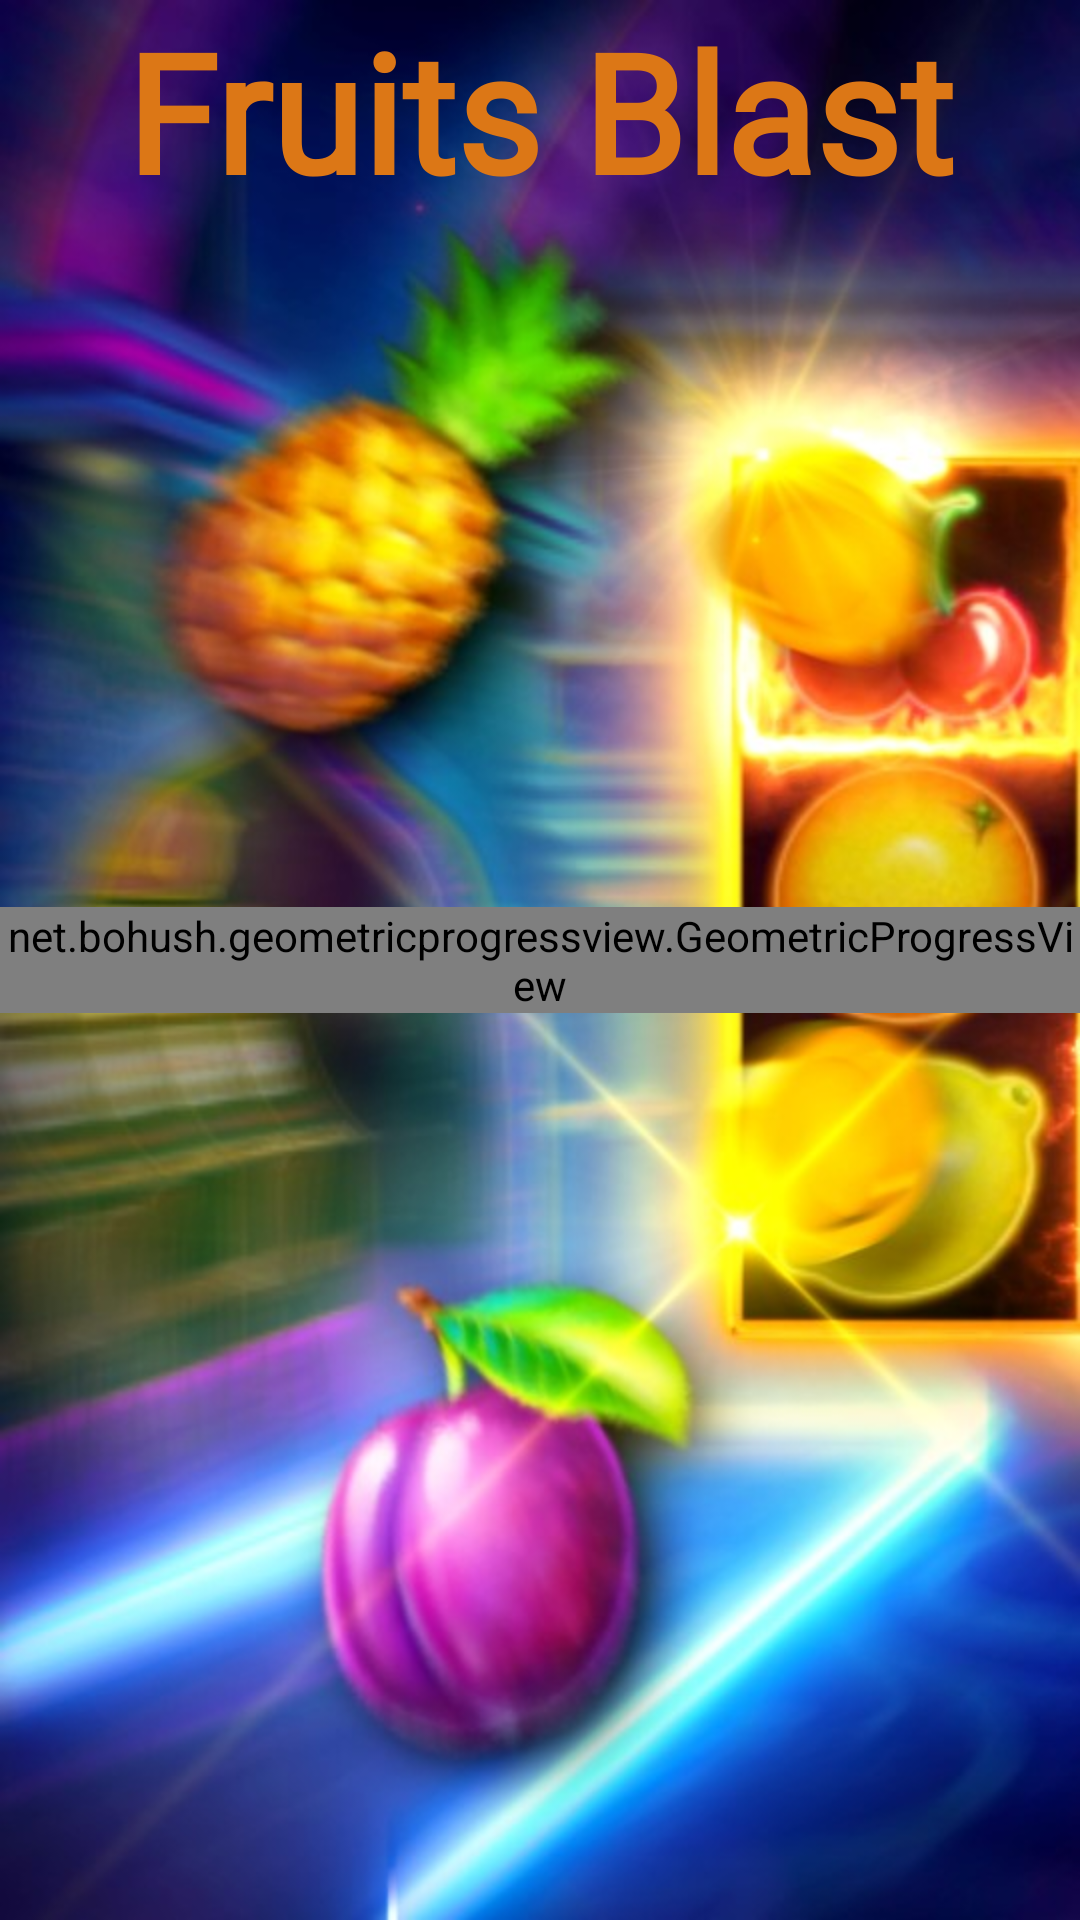

Reconstruct the res/layout file that produces this screen, plus the resources it refers to.
<!-- AndroidManifest.xml: application theme Theme.FruitsBlast -->
<!-- res/layout/activity_fruit.xml -->
<?xml version="1.0" encoding="utf-8"?>
<androidx.constraintlayout.widget.ConstraintLayout xmlns:android="http://schemas.android.com/apk/res/android"
    xmlns:app="http://schemas.android.com/apk/res-auto"
    xmlns:tools="http://schemas.android.com/tools"
    android:layout_width="match_parent"
    android:layout_height="match_parent"
    android:background="@drawable/bg1"
    tools:context=".fruit.FruitActivity">

    <TextView
        android:layout_width="wrap_content"
        android:layout_height="wrap_content"
        android:fontFamily="@font/permanent_marker_regular"
        android:text="@string/fruits_blast"
        android:textColor="@color/yellow"
        android:textSize="55sp"
        android:textStyle="bold"
        app:layout_constraintEnd_toEndOf="parent"
        app:layout_constraintStart_toStartOf="parent"
        app:layout_constraintTop_toTopOf="parent" />

    <net.bohush.geometricprogressview.GeometricProgressView
        android:layout_width="wrap_content"
        android:layout_height="wrap_content"
        app:gp_color="@color/yellow"
        app:gp_duration="800"
        app:gp_figure_padding="3dp"
        app:gp_number_of_angles="7"
        app:gp_type="triangle"
        app:layout_constraintBottom_toBottomOf="parent"
        app:layout_constraintEnd_toEndOf="parent"
        app:layout_constraintStart_toStartOf="parent"
        app:layout_constraintTop_toTopOf="parent" />

</androidx.constraintlayout.widget.ConstraintLayout>
<!-- resources referenced by this layout -->
<resources>
  <color name="yellow">#FFdc7716</color>
  <!-- drawable bg1: jpg bitmap (drawable-v24, 76724 bytes) -->
  <string name="fruits_blast">Fruits Blast</string>
  <style name="Theme.FruitsBlast" parent="Theme.MaterialComponents.DayNight.NoActionBar">
          
          <item name="colorPrimary">@color/purple_500</item>
          <item name="colorPrimaryVariant">@color/purple_700</item>
          <item name="colorOnPrimary">@color/white</item>
          
          <item name="colorSecondary">@color/teal_200</item>
          <item name="colorSecondaryVariant">@color/teal_700</item>
          <item name="colorOnSecondary">@color/black</item>
          
          <item name="android:statusBarColor" tools:targetApi="l">@color/blue</item>
          
      </style>
  <color name="purple_500">#FF6200EE</color>
  <color name="purple_700">#FF3700B3</color>
  <color name="white">#FFFFFFFF</color>
  <color name="teal_200">#FF03DAC5</color>
  <color name="teal_700">#FF018786</color>
  <color name="black">#FF000000</color>
  <color name="blue">#FF000e46</color>
</resources>
